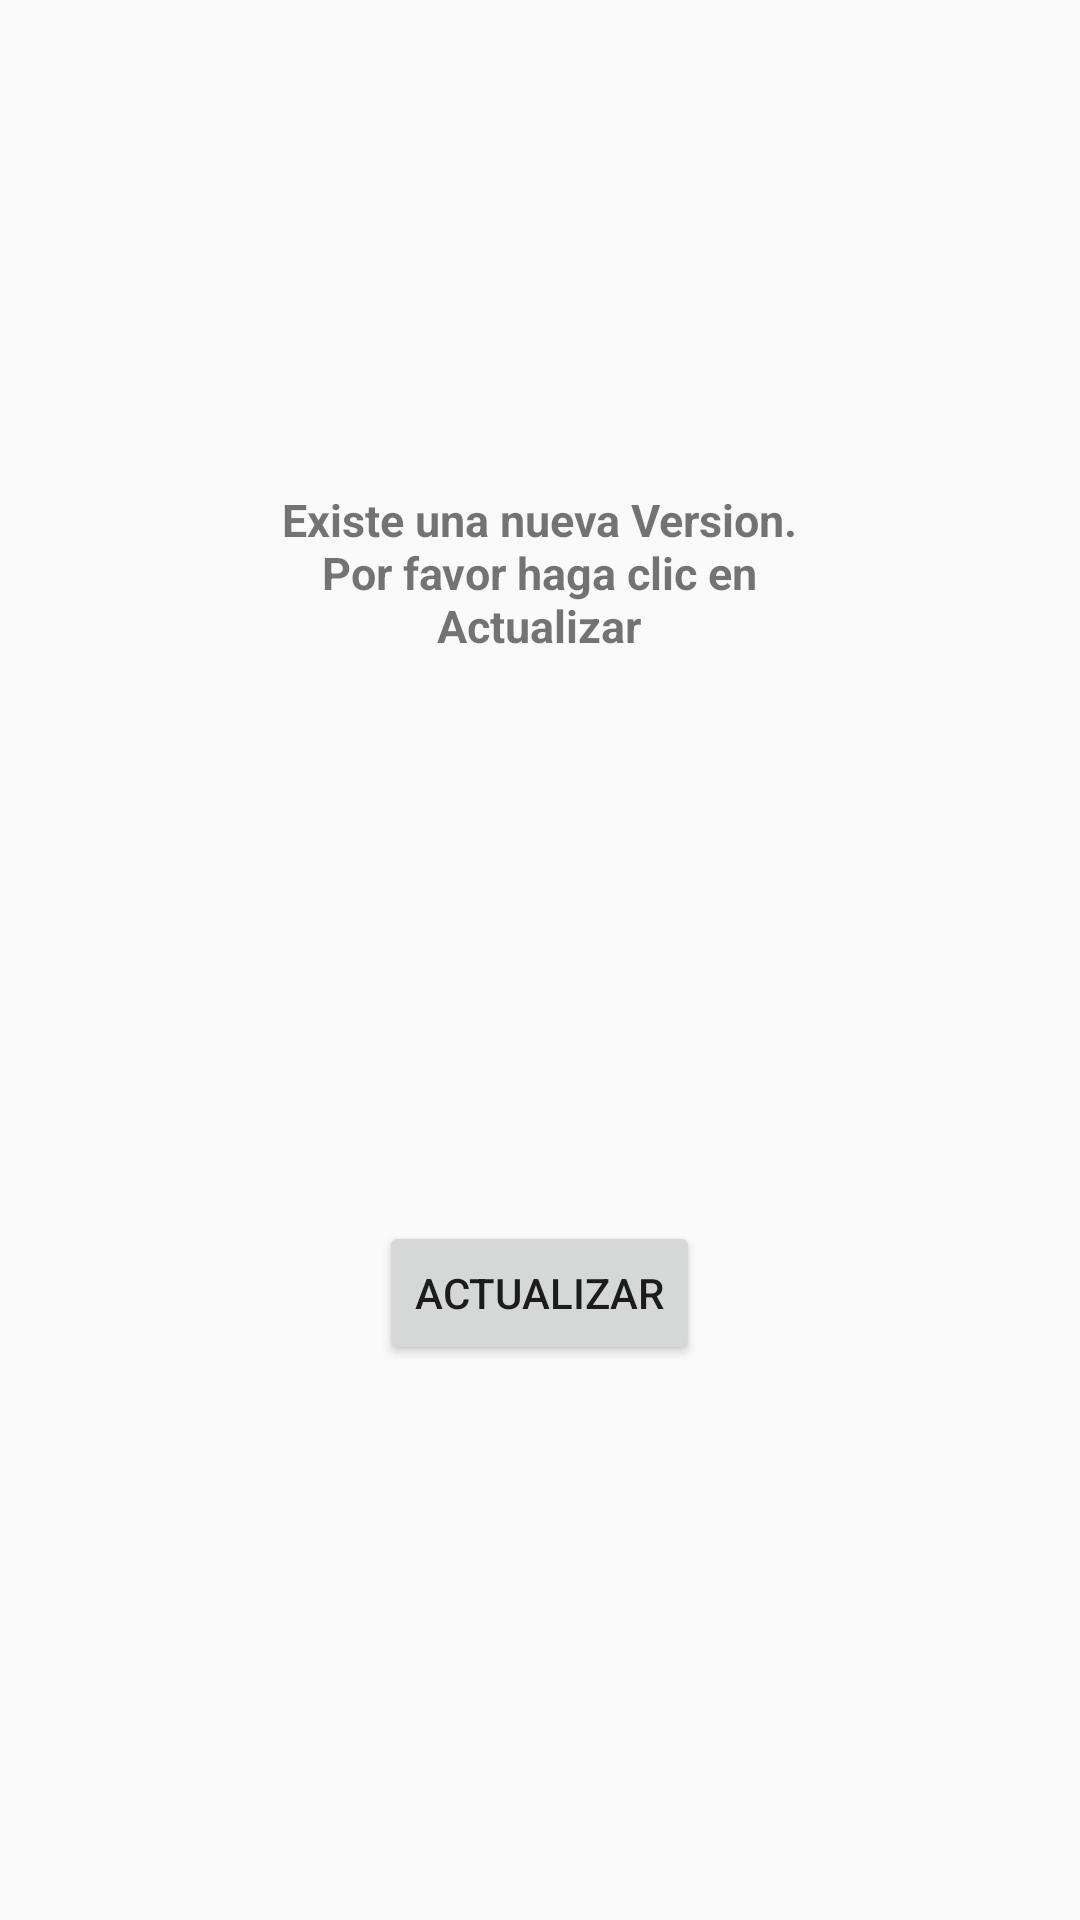

Layout XML and referenced resources for this Android screen:
<!-- AndroidManifest.xml: application theme AppTheme -->
<!-- res/layout/activity_actualizar.xml -->
<?xml version="1.0" encoding="utf-8"?>
<RelativeLayout xmlns:android="http://schemas.android.com/apk/res/android"
    xmlns:app="http://schemas.android.com/apk/res-auto"
    xmlns:tools="http://schemas.android.com/tools"
    android:layout_width="match_parent"
    android:layout_height="match_parent"
    tools:context=".MainActivity"
    android:background="@drawable/fondo">

    <LinearLayout
        android:id="@+id/lyActualizar"
        android:layout_width="wrap_content"
        android:layout_height="wrap_content"
        android:layout_alignParentTop="true"
        android:layout_centerHorizontal="true"
        android:layout_marginTop="141dp"
        android:gravity="center_vertical|center_horizontal">

        <TextView
            android:id="@+id/tvNewVersion"
            android:layout_width="189dp"
            android:layout_height="100dp"
            android:gravity="center"
            android:text="Existe una nueva Version. Por favor haga clic en Actualizar"
            android:textSize="15dp"
            android:textStyle="bold"/>

    </LinearLayout>

    <Button
        android:id="@+id/btn_Actualizar"
        android:layout_width="wrap_content"
        android:layout_height="wrap_content"
        android:layout_alignParentBottom="true"
        android:layout_centerHorizontal="true"
        android:layout_marginBottom="185dp"
        android:clickable="true"
        android:text="Actualizar" />


</RelativeLayout>
<!-- resources referenced by this layout -->
<resources>
  <style name="AppTheme" parent="Theme.AppCompat.Light.DarkActionBar">
          
          <item name="colorPrimary">@color/testcolorblue</item>
          <item name="colorPrimaryDark">@color/testcolorblue</item>
          <item name="colorAccent">@color/colorAccent</item>
      </style>
  <color name="testcolorblue">#021825</color>
  <color name="colorAccent">#FF4081</color>
</resources>
